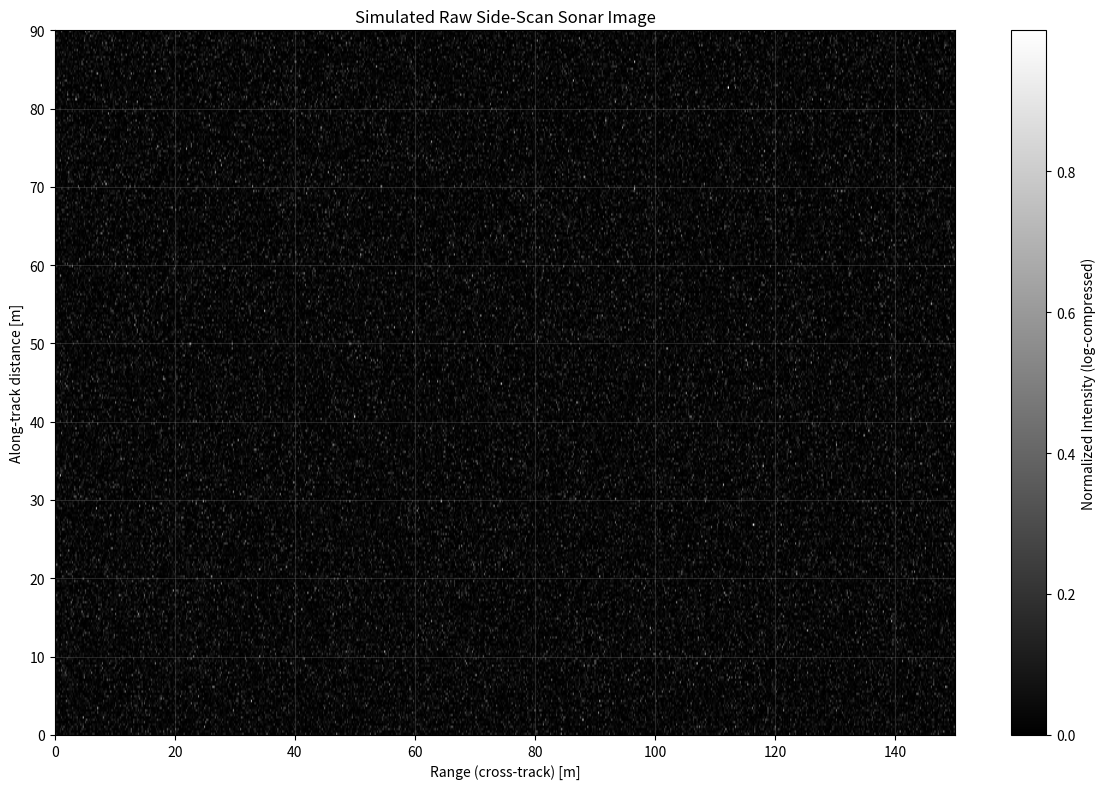

Write the Python code that produced this figure.
import numpy as np
import matplotlib.pyplot as plt
from dataclasses import dataclass
from typing import List, Tuple

# ────────────────────────────────────────────────
# Configuration / Parameters
# ────────────────────────────────────────────────
@dataclass
class SonarParams:
    sound_speed: float = 1500.0  # m/s in water
    max_range: float = 150.0     # Maximum detection range [m]
    range_resolution: float = 0.2  # Range bin size [m]
    vehicle_speed: float = 1.5   # AUV speed along track [m/s]
    ping_rate: float = 5.0       # Pings per second
    beam_width_deg: float = 60.0  # Approximate beam width (for simple gating)
    noise_level: float = 0.02    # Gaussian noise std dev
    attenuation_factor: float = 0.01  # dB/m (simple absorption)
    n_pings: int = 300           # Number of pings to simulate
    log_compress: bool = True    # Apply log compression for display


# ────────────────────────────────────────────────
# Simple point reflector targets
# ────────────────────────────────────────────────
@dataclass
class Target:
    x: float  # Along-track position [m]
    y: float  # Cross-track position [m] (positive port, negative starboard)
    strength: float = 1.0  # Relative reflectivity


# ────────────────────────────────────────────────
# Sonar raw signal simulation
# ────────────────────────────────────────────────
def simulate_sonar_ping(veh_x: float, veh_y: float, targets: List[Target],
                        params: SonarParams) -> np.ndarray:
    """
    Simulate raw echo intensity vs range for one ping.
    - Simple model: Point reflectors with 1/r^2 spreading + absorption
    - Gated by crude beam (ignore if |angle| > beam_width/2)
    - Returns intensity array (one side, e.g., port/starboard combined in one axis)
    """
    n_bins = int(params.max_range / params.range_resolution)
    signal = np.zeros(n_bins)
    beam_half_rad = np.deg2rad(params.beam_width_deg / 2)

    for tgt in targets:
        dx = tgt.x - veh_x
        dy = tgt.y - veh_y
        r = np.sqrt(dx**2 + dy**2)
        if r > params.max_range or r < 0.1:
            continue

        # Simple beam gating: angle from heading (assume heading along x)
        angle = np.arctan2(dy, dx)
        if abs(angle) > beam_half_rad:
            continue  # Outside beam

        # Intensity: target strength / (spreading + absorption)
        absorption = np.exp(-params.attenuation_factor * r * 2)  # Round-trip
        intensity = tgt.strength * absorption / (r**2 + 1e-6)

        # Add to nearest bin (simple, no pulse length simulation)
        bin_idx = int(r / params.range_resolution)
        if bin_idx < n_bins:
            signal[bin_idx] += intensity

    # Add background noise (reverberation + thermal)
    signal += np.abs(np.random.normal(0, params.noise_level, n_bins))

    return signal


# ────────────────────────────────────────────────
# Main simulation: Form raw sonar image
# ────────────────────────────────────────────────
def run_sonar_imaging_simulation(params: SonarParams):
    # ── Setup ─────────────────────────────────────
    dt = 1.0 / params.ping_rate  # Time between pings [s]
    n_bins = int(params.max_range / params.range_resolution)

    # Define scene: targets (point reflectors, e.g., rocks, wrecks)
    targets = [
        Target(50, 40, 1.5),   # Strong reflector port side
        Target(100, -60, 1.0), # Weaker starboard
        Target(150, 30, 2.0),
        Target(200, -20, 0.8),
        Target(250, 50, 1.2),
    ]

    # Add simple seabed: weak reflectors along y=0 (but in side-scan, nadir is blank)
    # For simplicity, skip detailed seabed; focus on highlights

    # Raw image: rows = pings (along-track), cols = range bins (cross-track)
    # For side-scan, typically separate port/starboard, but here combined (y>0 port, y<0 starb as negative range?)
    # Simplify: Use one image per side, or abs(y) as range, but for demo: assume one side, range = |slant range|
    raw_image = np.zeros((params.n_pings, n_bins))

    # Vehicle path: straight line along x, y=0 (above flat seabed)
    veh_y = 0.0
    for ping in range(params.n_pings):
        veh_x = ping * params.vehicle_speed * dt

        # Simulate ping
        signal = simulate_sonar_ping(veh_x, veh_y, targets, params)

        raw_image[ping] = signal

    # ── Post-processing for display ───────────────
    # Raw is amplitude; often display as intensity (squared) or log-compressed
    display_image = raw_image ** 2  # Intensity
    if params.log_compress:
        display_image = np.log(1 + display_image)  # Log compress for better viz
        display_image = (display_image - display_image.min()) / (display_image.max() - display_image.min() + 1e-6)

    # ── Visualization ─────────────────────────────
    extent = [0, params.max_range, 0, params.n_pings * params.vehicle_speed * dt]
    plt.figure(figsize=(12, 8))
    plt.imshow(display_image, aspect='auto', cmap='gray', origin='lower', extent=extent)
    plt.title("Simulated Raw Side-Scan Sonar Image")
    plt.xlabel("Range (cross-track) [m]")
    plt.ylabel("Along-track distance [m]")
    plt.colorbar(label='Normalized Intensity (log-compressed)')
    plt.grid(alpha=0.2)
    plt.tight_layout()
    plt.show()

    # Optional: Save raw data
    # np.save('raw_sonar_image.npy', raw_image)


if __name__ == "__main__":
    cfg = SonarParams()
    # Tune as needed:
    # cfg.max_range = 200
    # cfg.vehicle_speed = 2.0
    # cfg.ping_rate = 10.0
    # cfg.log_compress = False

    run_sonar_imaging_simulation(cfg)
